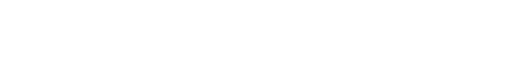
t = 0.00 s
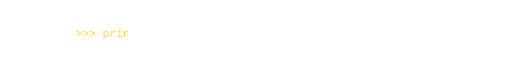
t = 0.88 s
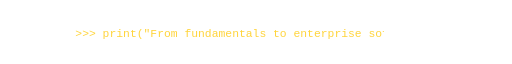
t = 2.63 s
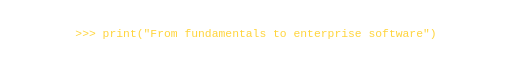
t = 3.50 s
t = 4.90 s: frame unchanged from t = 3.50 s, image omitted
t = 5.60 s: frame unchanged from t = 3.50 s, image omitted

The animated SVG that drew these frames (rendered in a browser with its animation timeline set to each time). Animation: 1 SMIL element (animate=1); one cycle of 7.00 s, repeats indefinitely.

<svg xmlns="http://www.w3.org/2000/svg" width="900" height="44" viewBox="0 0 900 44" role="img" aria-label="Structured Python projects from fundamentals to enterprise software">
<defs><clipPath id="rv"><rect x="0" y="0" width="0" height="44"><animate attributeName="width" values="0;900;900;0" keyTimes="0;0.5;0.9;1" dur="7s" repeatCount="indefinite"/></rect></clipPath></defs>
<text x="450" y="30" text-anchor="middle" clip-path="url(#rv)" style="font-family:Consolas,Menlo,monospace;font-size:20px;fill:#ffd43b">&gt;&gt;&gt; print("From fundamentals to enterprise software")</text></svg>
